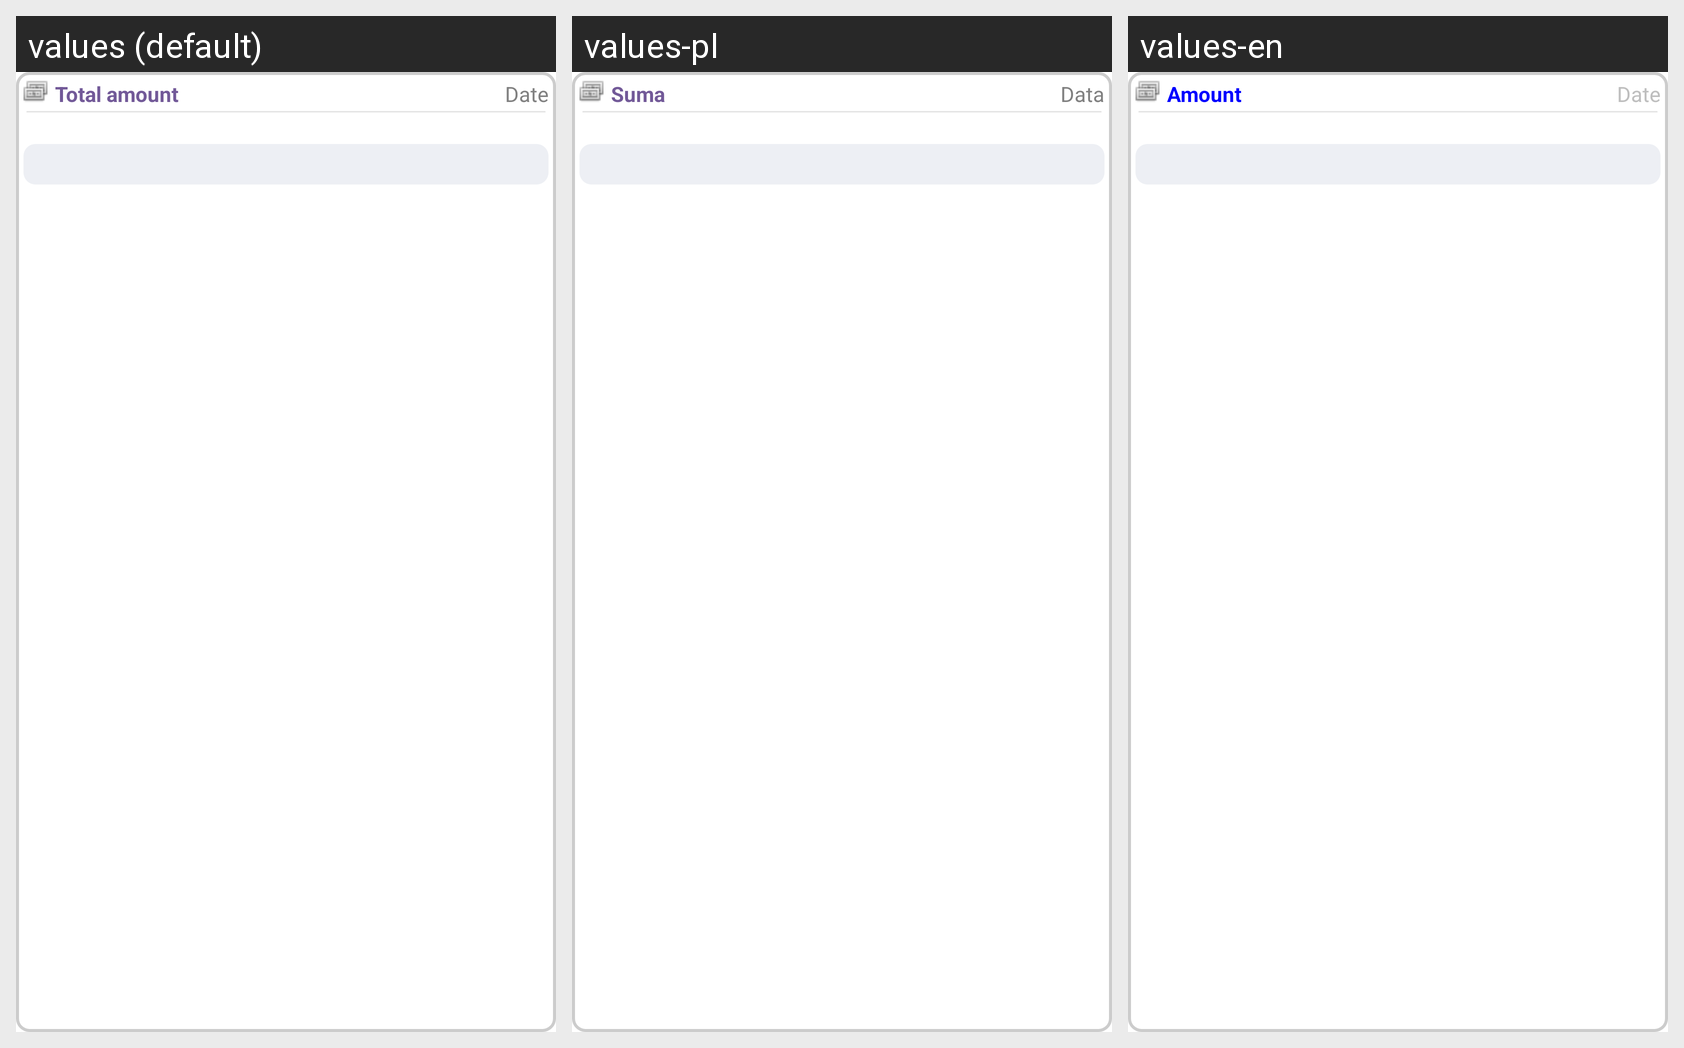

This grid shows one Android layout under several languages. Give, for every string resource on the screen, its name, the default text and each shown locale's text.
Android screen res/layout/view_price_list_item.xml rendered under 3 locales, left to right: values (default), values-pl, values-en. Device: Nexus 5 (rendered at 1080×1920; each locale shown at half size, 540×960, under a caption strip naming it); theme AppTheme.
Other locales in the repository, not shown: values-es, values-ru, values-uk.
Strings drawn on this screen, with the default value and each locale's value (text and hints the layout hard-codes, and strings that could not be matched under every locale, appear in the picture but are not listed):

price_label
  values: Total amount
  values-pl: Suma
  values-en: Amount

date_label
  values: Date
  values-pl: Data
  values-en: Date
